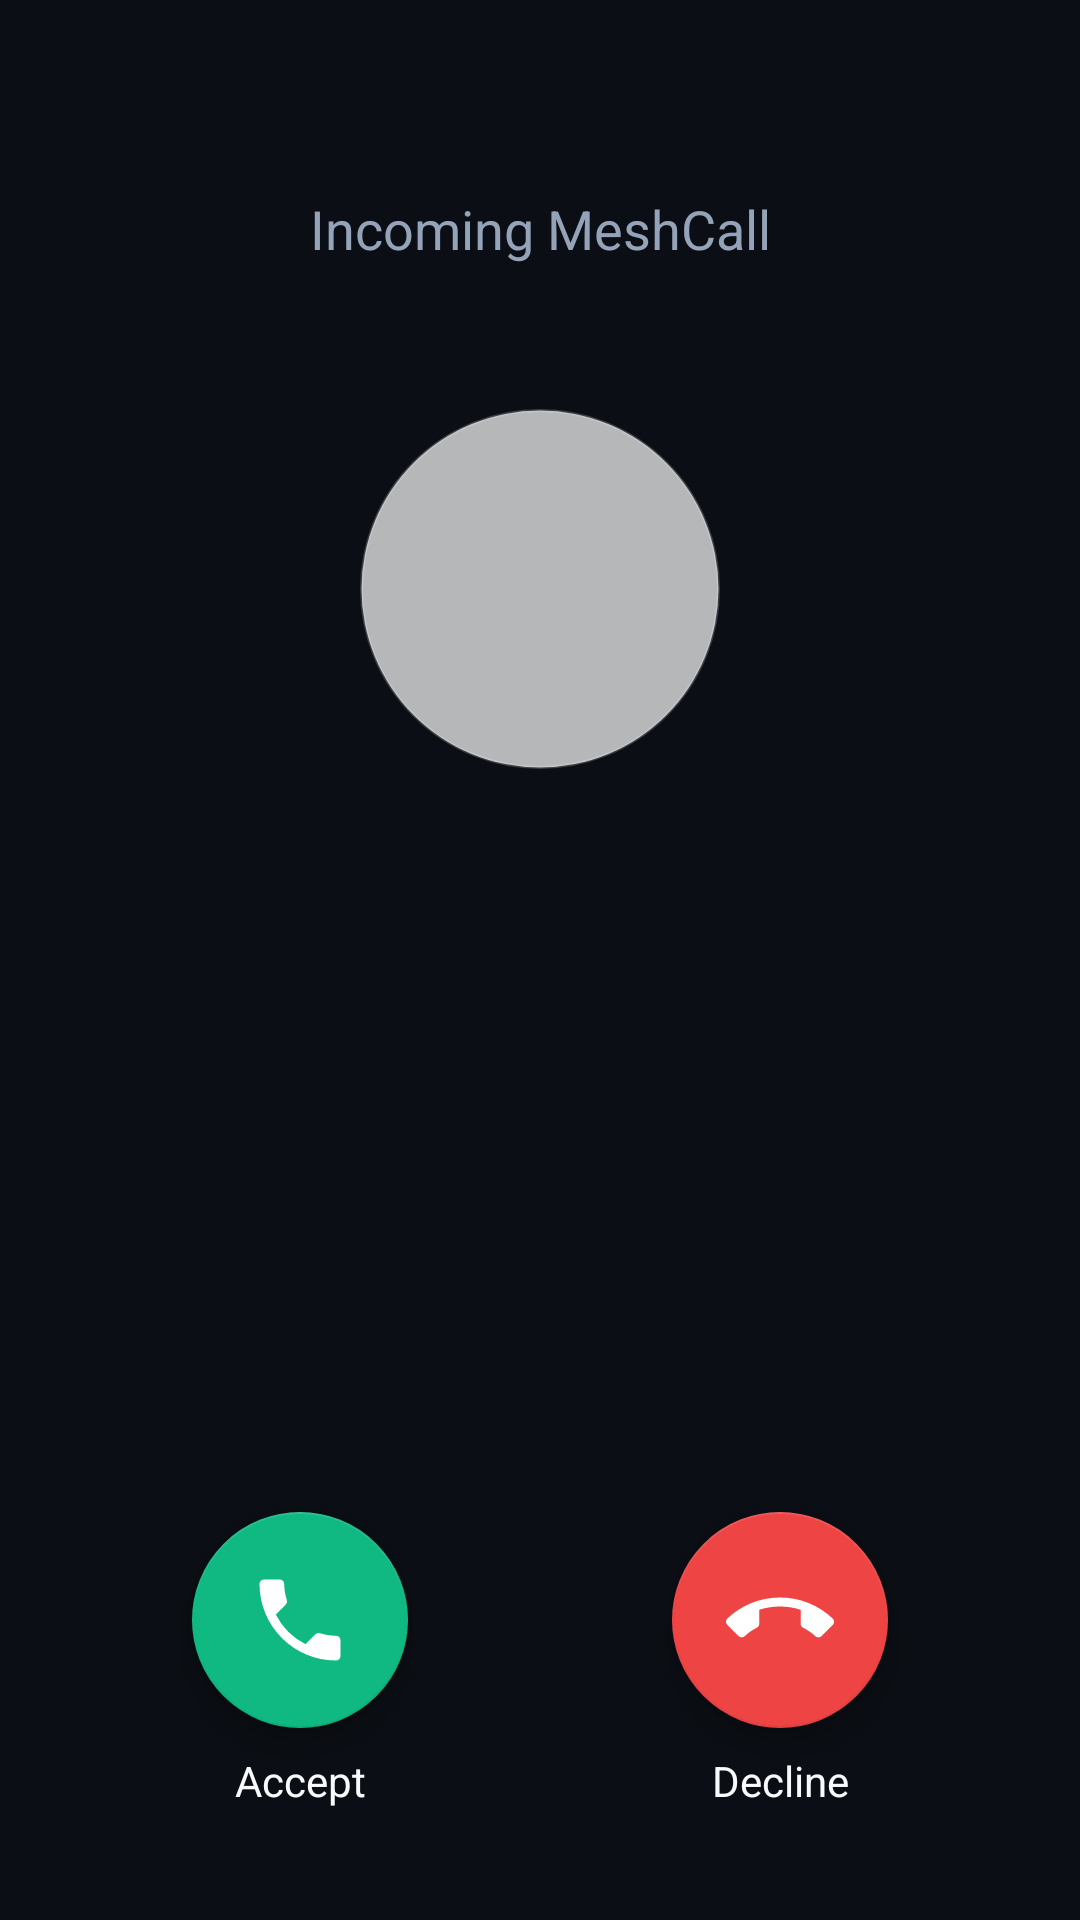

Produce the Android XML layout that renders to this screen, including the resource entries it uses.
<!-- AndroidManifest.xml: activity theme Theme.MeshCall -->
<!-- res/layout/activity_incoming_call.xml -->
<?xml version="1.0" encoding="utf-8"?>
<androidx.constraintlayout.widget.ConstraintLayout xmlns:android="http://schemas.android.com/apk/res/android"
    xmlns:app="http://schemas.android.com/apk/res-auto"
    xmlns:tools="http://schemas.android.com/tools"
    android:layout_width="match_parent"
    android:layout_height="match_parent"
    android:background="@color/meshcall_bg_dark">

    <TextView
        android:id="@+id/textIncomingCallLabel"
        android:layout_width="wrap_content"
        android:layout_height="wrap_content"
        android:layout_marginTop="64dp"
        android:text="Incoming MeshCall"
        android:textColor="@color/meshcall_text_secondary_dark"
        android:textSize="18sp"
        app:layout_constraintEnd_toEndOf="parent"
        app:layout_constraintStart_toStartOf="parent"
        app:layout_constraintTop_toTopOf="parent" />

    <ImageView
        android:id="@+id/imageCallerAvatar"
        android:layout_width="120dp"
        android:layout_height="120dp"
        android:layout_marginTop="48dp"
        android:background="@drawable/bg_glass_circle"
        android:scaleType="centerCrop"
        android:src="@drawable/ic_baseline_person_24"
        app:layout_constraintEnd_toEndOf="parent"
        app:layout_constraintStart_toStartOf="parent"
        app:layout_constraintTop_toBottomOf="@id/textIncomingCallLabel" />

    <TextView
        android:id="@+id/textCallerName"
        android:layout_width="wrap_content"
        android:layout_height="wrap_content"
        android:layout_marginTop="24dp"
        android:textColor="@color/meshcall_text_primary_dark"
        android:textSize="28sp"
        android:textStyle="bold"
        app:layout_constraintEnd_toEndOf="parent"
        app:layout_constraintStart_toStartOf="parent"
        app:layout_constraintTop_toBottomOf="@id/imageCallerAvatar"
        tools:text="John Doe" />

    <TextView
        android:id="@+id/textCallerUsername"
        android:layout_width="wrap_content"
        android:layout_height="wrap_content"
        android:layout_marginTop="8dp"
        android:textColor="@color/meshcall_text_secondary_dark"
        android:textSize="16sp"
        app:layout_constraintEnd_toEndOf="parent"
        app:layout_constraintStart_toStartOf="parent"
        app:layout_constraintTop_toBottomOf="@id/textCallerName"
        tools:text="@john_doe" />

    
    <com.google.android.material.floatingactionbutton.FloatingActionButton
        android:id="@+id/buttonAccept"
        android:layout_width="wrap_content"
        android:layout_height="wrap_content"
        android:layout_marginBottom="64dp"
        android:layout_marginStart="64dp"
        app:backgroundTint="@color/meshcall_call_accept"
        app:tint="@color/meshcall_on_primary"
        app:fabCustomSize="72dp"
        app:maxImageSize="36dp"
        android:src="@drawable/ic_call_accept"
        app:layout_constraintBottom_toBottomOf="parent"
        app:layout_constraintStart_toStartOf="parent" />

    
    <com.google.android.material.floatingactionbutton.FloatingActionButton
        android:id="@+id/buttonDecline"
        android:layout_width="wrap_content"
        android:layout_height="wrap_content"
        android:layout_marginBottom="64dp"
        android:layout_marginEnd="64dp"
        app:backgroundTint="@color/meshcall_call_decline"
        app:tint="@color/meshcall_on_primary"
        app:fabCustomSize="72dp"
        app:maxImageSize="36dp"
        android:src="@drawable/ic_call_end"
        app:layout_constraintBottom_toBottomOf="parent"
        app:layout_constraintEnd_toEndOf="parent" />

    <TextView
        android:layout_width="wrap_content"
        android:layout_height="wrap_content"
        android:layout_marginTop="8dp"
        android:text="Accept"
        android:textColor="@color/meshcall_text_primary_dark"
        app:layout_constraintEnd_toEndOf="@id/buttonAccept"
        app:layout_constraintStart_toStartOf="@id/buttonAccept"
        app:layout_constraintTop_toBottomOf="@id/buttonAccept" />

    <TextView
        android:layout_width="wrap_content"
        android:layout_height="wrap_content"
        android:layout_marginTop="8dp"
        android:text="Decline"
        android:textColor="@color/meshcall_text_primary_dark"
        app:layout_constraintEnd_toEndOf="@id/buttonDecline"
        app:layout_constraintStart_toStartOf="@id/buttonDecline"
        app:layout_constraintTop_toBottomOf="@id/buttonDecline" />

</androidx.constraintlayout.widget.ConstraintLayout>
<!-- resources referenced by this layout -->
<resources>
  <color name="meshcall_bg_dark">#0B0E14</color>
  <color name="meshcall_call_accept">#10B981</color>
  <color name="meshcall_call_decline">#EF4444</color>
  <color name="meshcall_on_primary">#FFFFFF</color>
  <color name="meshcall_text_primary_dark">#F8FAFC</color>
  <color name="meshcall_text_secondary_dark">#94A3B8</color>
  <!-- drawable bg_glass_circle (drawable) -->
  <?xml version="1.0" encoding="utf-8"?>
  <shape xmlns:android="http://schemas.android.com/apk/res/android" android:shape="oval">
      <solid android:color="@color/meshcall_glass_surface" />
      <stroke android:width="1dp" android:color="@color/meshcall_glass_border" />
  </shape>
  <!-- drawable ic_call_accept (drawable) -->
  <vector xmlns:android="http://schemas.android.com/apk/res/android"
      android:width="24dp"
      android:height="24dp"
      android:viewportWidth="24"
      android:viewportHeight="24">
    <path
        android:pathData="M20,15.5c-1.25,0-2.45-0.2-3.57-0.57a1.02,1.02 0 0,0-1.02,0.24l-2.2,2.2a15.045,15.045 0 0,1-6.59-6.59l2.2-2.21a0.96,0.96 0 0,0 0.25-1.02C8.7,6.45 8.5,5.25 8.5,4c0-0.55-0.45-1-1-1H4c-0.55,0-1,0.45-1,1 0,9.39 7.61,17 17,17 0.55,0 1-0.45 1-1v-3.5c0-0.55-0.45-1-1-1z"
        android:fillColor="#FFFFFF"/>
  </vector>
  <!-- drawable ic_call_end (drawable) -->
  <vector xmlns:android="http://schemas.android.com/apk/res/android"
      android:width="24dp"
      android:height="24dp"
      android:viewportWidth="24"
      android:viewportHeight="24">
    <path
        android:pathData="M12,9c-1.6,0 -3.15,0.25 -4.6,0.72v3.1c0,0.39 -0.23,0.74 -0.56,0.9 -0.98,0.49 -1.87,1.12 -2.66,1.85 -0.18,0.18 -0.43,0.28 -0.7,0.28 -0.28,0 -0.53,-0.11 -0.71,-0.29L0.29,13.08c-0.18,-0.17 -0.29,-0.42 -0.29,-0.7 0,-0.28 0.11,-0.53 0.29,-0.71C3.34,8.78 7.46,7 12,7s8.66,1.78 11.71,4.67c0.18,0.18 0.29,0.43 0.29,0.71 0,0.28 -0.11,0.53 -0.29,0.71l-2.48,2.48c-0.18,0.18 -0.43,0.29 -0.71,0.29 -0.27,0 -0.52,-0.1 -0.7,-0.28 -0.79,-0.74 -1.69,-1.36 -2.67,-1.85 -0.33,-0.16 -0.56,-0.5 -0.56,-0.9v-3.1C15.15,9.25 13.6,9 12,9z"
        android:fillColor="#FFFFFF"/>
  </vector>
  <style name="Theme.MeshCall" parent="Theme.MaterialComponents.DayNight.NoActionBar">
          
          <item name="colorPrimary">@color/meshcall_primary</item>
          <item name="colorPrimaryVariant">@color/meshcall_primary_variant</item>
          <item name="colorOnPrimary">@color/meshcall_on_primary</item>
          
          <item name="colorSecondary">@color/meshcall_secondary</item>
          <item name="colorSecondaryVariant">@color/meshcall_secondary_variant</item>
          <item name="colorOnSecondary">@color/meshcall_on_secondary</item>
          
          
          <item name="android:statusBarColor">@color/meshcall_bg_dark</item>
          <item name="android:windowLightStatusBar">false</item>
          
          
          <item name="android:colorBackground">@color/meshcall_bg_dark</item>
          <item name="colorSurface">@color/meshcall_surface_dark</item>
          <item name="colorOnSurface">@color/meshcall_text_primary_dark</item>
          <item name="android:textColorPrimary">@color/meshcall_text_primary_dark</item>
          <item name="android:textColorSecondary">@color/meshcall_text_secondary_dark</item>
          
          
          <item name="android:fontFamily">sans-serif</item>
      </style>
  <color name="meshcall_glass_surface">#B3FFFFFF</color>
  <color name="meshcall_glass_border">#33FFFFFF</color>
  <color name="meshcall_primary">#6366F1</color>
  <color name="meshcall_primary_variant">#4F46E5</color>
  <color name="meshcall_secondary">#A855F7</color>
  <color name="meshcall_secondary_variant">#9333EA</color>
  <color name="meshcall_on_secondary">#FFFFFF</color>
  <color name="meshcall_surface_dark">#131620</color>
</resources>
